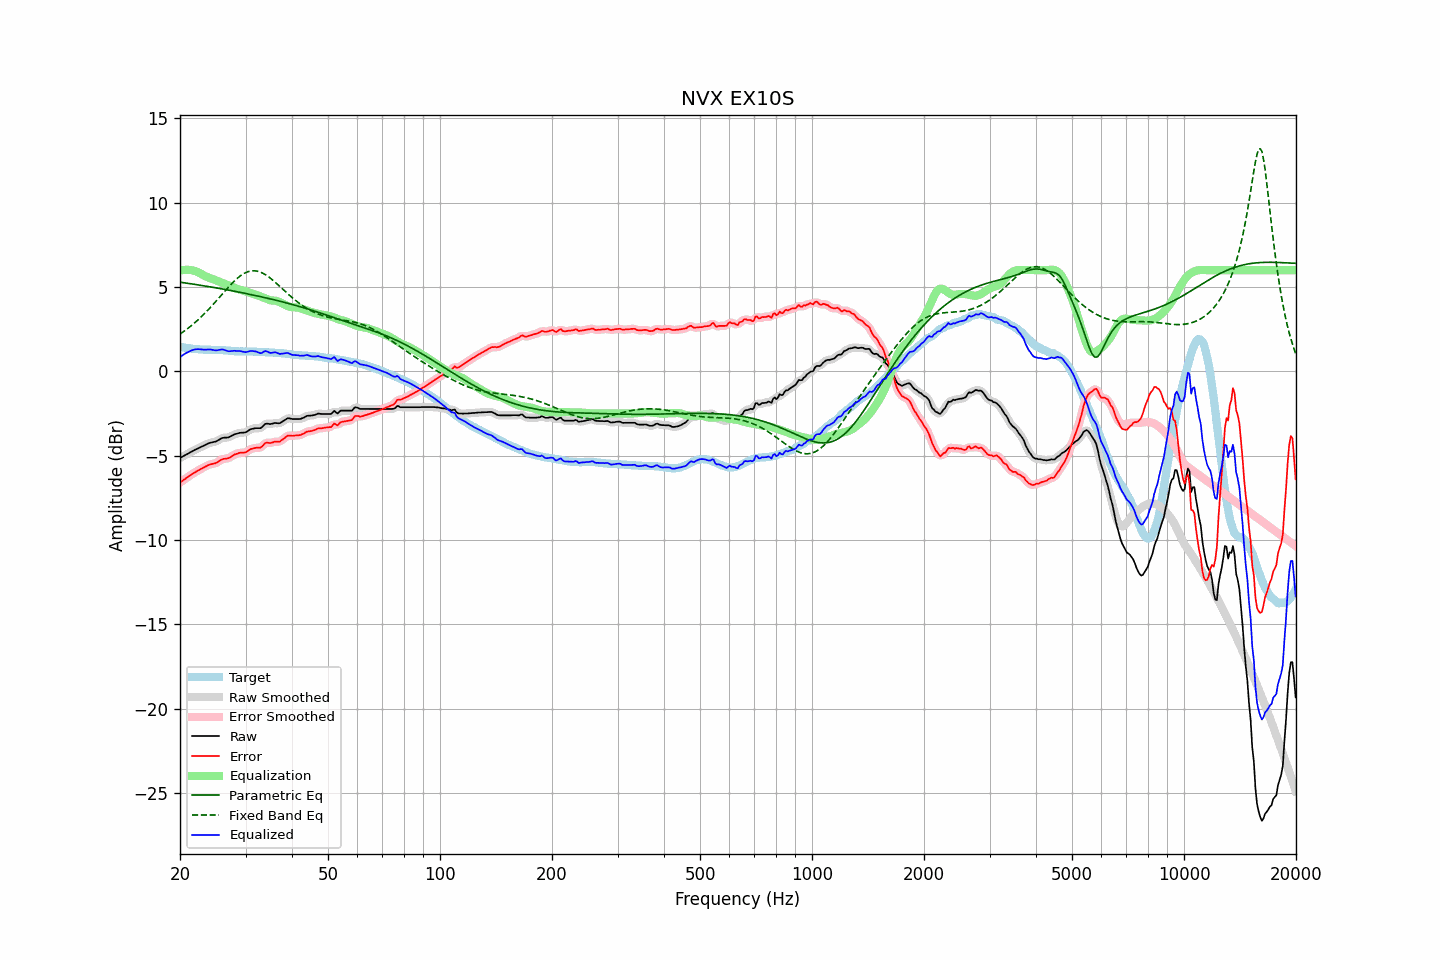

The table this chart was drawn from, first rows:
frequency, raw, error, smoothed, error_smoothed, equalization, parametric_eq, fixed_band_eq, equalized_raw, equalized_smoothed, target
20.00, -5.13, -6.59, -5.13, -6.59, 5.97, 5.29, 2.21, 0.84, 0.84, 1.45
20.20, -5.08, -6.53, -5.08, -6.52, 5.99, 5.27, 2.28, 0.91, 0.91, 1.44
20.40, -5.02, -6.45, -5.03, -6.45, 6.01, 5.26, 2.35, 0.99, 0.98, 1.42
20.61, -4.98, -6.39, -4.98, -6.38, 6.02, 5.25, 2.41, 1.04, 1.04, 1.41
20.81, -4.92, -6.31, -4.92, -6.32, 6.02, 5.23, 2.48, 1.10, 1.10, 1.39
21.02, -4.87, -6.25, -4.87, -6.25, 6.02, 5.22, 2.56, 1.15, 1.15, 1.38
21.23, -4.81, -6.18, -4.82, -6.19, 6.01, 5.20, 2.63, 1.20, 1.20, 1.37
21.44, -4.76, -6.12, -4.77, -6.12, 6.00, 5.19, 2.71, 1.24, 1.24, 1.36
21.66, -4.72, -6.05, -4.71, -6.06, 5.98, 5.18, 2.79, 1.27, 1.27, 1.34
21.87, -4.66, -6.00, -4.66, -6.00, 5.96, 5.16, 2.87, 1.30, 1.30, 1.34
22.09, -4.61, -5.94, -4.62, -5.94, 5.93, 5.15, 2.95, 1.31, 1.31, 1.33
22.31, -4.57, -5.89, -4.57, -5.89, 5.89, 5.13, 3.04, 1.32, 1.32, 1.32
22.54, -4.53, -5.83, -4.53, -5.83, 5.84, 5.12, 3.12, 1.32, 1.32, 1.31
22.76, -4.48, -5.78, -4.48, -5.78, 5.79, 5.10, 3.22, 1.30, 1.31, 1.30
22.99, -4.43, -5.73, -4.44, -5.73, 5.73, 5.09, 3.31, 1.30, 1.30, 1.29
23.22, -4.39, -5.68, -4.39, -5.68, 5.68, 5.07, 3.40, 1.28, 1.29, 1.28
23.45, -4.34, -5.63, -4.34, -5.63, 5.63, 5.05, 3.50, 1.29, 1.29, 1.28
23.69, -4.30, -5.58, -4.30, -5.58, 5.59, 5.04, 3.60, 1.30, 1.29, 1.28
23.92, -4.25, -5.54, -4.26, -5.54, 5.56, 5.02, 3.70, 1.30, 1.30, 1.28
24.16, -4.22, -5.51, -4.23, -5.51, 5.52, 5.01, 3.80, 1.30, 1.30, 1.28
24.40, -4.20, -5.48, -4.20, -5.49, 5.49, 4.99, 3.90, 1.28, 1.28, 1.28
24.65, -4.18, -5.46, -4.19, -5.47, 5.45, 4.97, 4.01, 1.26, 1.26, 1.28
24.89, -4.16, -5.44, -4.16, -5.44, 5.41, 4.96, 4.12, 1.25, 1.25, 1.28
25.14, -4.12, -5.40, -4.12, -5.40, 5.37, 4.94, 4.22, 1.25, 1.25, 1.28
25.39, -4.06, -5.34, -4.07, -5.34, 5.33, 4.92, 4.33, 1.27, 1.27, 1.28
25.65, -4.01, -5.28, -4.01, -5.28, 5.30, 4.91, 4.44, 1.28, 1.29, 1.27
25.91, -3.96, -5.22, -3.96, -5.23, 5.26, 4.89, 4.55, 1.30, 1.30, 1.26
26.16, -3.93, -5.19, -3.94, -5.19, 5.22, 4.87, 4.66, 1.29, 1.29, 1.25
26.43, -3.92, -5.18, -3.93, -5.18, 5.18, 4.86, 4.77, 1.26, 1.26, 1.25
26.69, -3.92, -5.17, -3.92, -5.16, 5.15, 4.84, 4.88, 1.22, 1.22, 1.24
26.96, -3.91, -5.14, -3.91, -5.14, 5.11, 4.82, 4.98, 1.19, 1.20, 1.23
27.23, -3.88, -5.10, -3.87, -5.10, 5.07, 4.80, 5.08, 1.19, 1.20, 1.23
27.50, -3.82, -5.04, -3.83, -5.04, 5.03, 4.78, 5.18, 1.20, 1.20, 1.22
27.77, -3.77, -4.98, -3.77, -4.98, 4.99, 4.77, 5.28, 1.21, 1.21, 1.21
28.05, -3.72, -4.92, -3.73, -4.93, 4.95, 4.75, 5.38, 1.22, 1.22, 1.19
28.33, -3.70, -4.90, -3.70, -4.89, 4.91, 4.73, 5.46, 1.21, 1.21, 1.19
28.62, -3.68, -4.87, -3.67, -4.86, 4.88, 4.71, 5.55, 1.21, 1.21, 1.19
28.90, -3.64, -4.82, -3.65, -4.84, 4.85, 4.69, 5.62, 1.21, 1.20, 1.18
29.19, -3.63, -4.82, -3.64, -4.82, 4.83, 4.67, 5.69, 1.19, 1.19, 1.19
29.48, -3.63, -4.82, -3.63, -4.82, 4.80, 4.65, 5.76, 1.17, 1.17, 1.19
29.78, -3.62, -4.81, -3.62, -4.81, 4.77, 4.63, 5.81, 1.15, 1.15, 1.18
30.08, -3.60, -4.79, -3.59, -4.78, 4.74, 4.61, 5.86, 1.14, 1.15, 1.18
30.38, -3.55, -4.73, -3.54, -4.72, 4.71, 4.59, 5.90, 1.16, 1.16, 1.18
30.68, -3.48, -4.66, -3.49, -4.67, 4.67, 4.57, 5.93, 1.19, 1.19, 1.18
30.99, -3.43, -4.60, -3.44, -4.61, 4.64, 4.55, 5.95, 1.22, 1.20, 1.18
31.30, -3.40, -4.58, -3.40, -4.58, 4.61, 4.53, 5.96, 1.21, 1.21, 1.17
31.61, -3.38, -4.56, -3.38, -4.55, 4.58, 4.51, 5.97, 1.20, 1.20, 1.17
31.93, -3.36, -4.53, -3.37, -4.54, 4.55, 4.49, 5.96, 1.19, 1.18, 1.17
32.24, -3.36, -4.52, -3.37, -4.53, 4.52, 4.47, 5.94, 1.15, 1.15, 1.16
32.57, -3.36, -4.52, -3.37, -4.52, 4.48, 4.45, 5.92, 1.12, 1.11, 1.15
32.89, -3.36, -4.52, -3.35, -4.50, 4.44, 4.43, 5.89, 1.08, 1.10, 1.15
33.22, -3.30, -4.45, -3.29, -4.44, 4.40, 4.41, 5.84, 1.10, 1.12, 1.15
33.55, -3.20, -4.35, -3.21, -4.35, 4.37, 4.39, 5.80, 1.16, 1.16, 1.15
33.89, -3.11, -4.25, -3.14, -4.27, 4.32, 4.37, 5.74, 1.21, 1.19, 1.13
34.23, -3.09, -4.23, -3.10, -4.23, 4.28, 4.34, 5.68, 1.19, 1.18, 1.13
34.57, -3.10, -4.23, -3.10, -4.23, 4.25, 4.32, 5.61, 1.14, 1.15, 1.13
34.92, -3.12, -4.25, -3.11, -4.24, 4.22, 4.30, 5.54, 1.10, 1.11, 1.12
35.27, -3.10, -4.23, -3.10, -4.22, 4.21, 4.28, 5.46, 1.10, 1.10, 1.12
35.62, -3.08, -4.20, -3.08, -4.20, 4.20, 4.25, 5.39, 1.11, 1.11, 1.12
35.97, -3.05, -4.16, -3.07, -4.18, 4.19, 4.23, 5.30, 1.14, 1.12, 1.10
... 635 more rows
